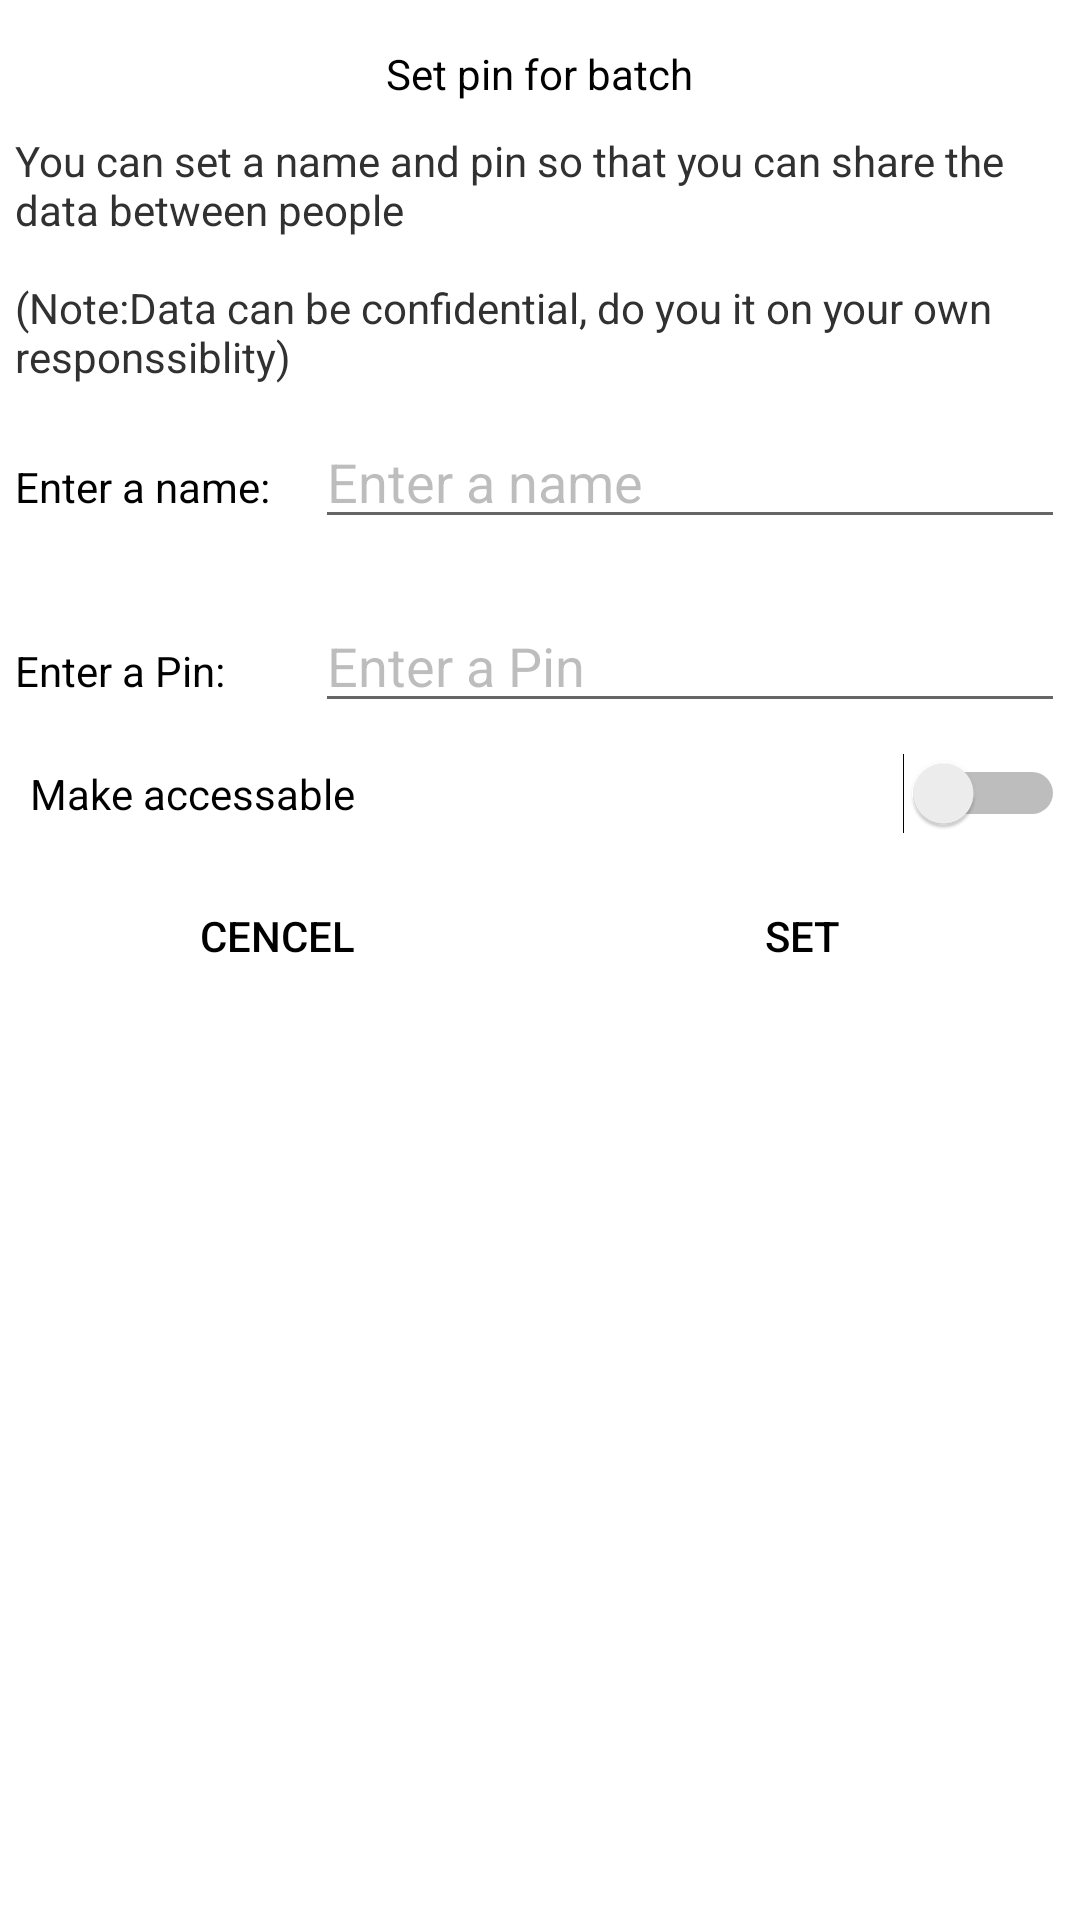

Produce the Android XML layout that renders to this screen, including the resource entries it uses.
<!-- AndroidManifest.xml: application theme Theme.MyApplication -->
<!-- res/layout/upload_stdnt_batch.xml -->
<?xml version="1.0" encoding="utf-8"?>
<LinearLayout xmlns:android="http://schemas.android.com/apk/res/android"
    xmlns:tools="http://schemas.android.com/tools"
    android:layout_width="match_parent"
    android:padding="5dp"
    android:background="@color/white"
    android:orientation="vertical"
    android:layout_height="wrap_content">

    <ProgressBar
        android:id="@+id/progressBar6"
        style="?android:attr/progressBarStyle"
        android:visibility="gone"
        android:layout_width="match_parent"
        android:layout_height="wrap_content" />

    <TextView
        android:layout_width="wrap_content"
        android:layout_height="wrap_content"
        android:text="Set pin for batch"
        android:layout_marginVertical="10dp"
        android:layout_gravity="center"
        android:textColor="@color/black"/>
    <TextView
        android:layout_width="wrap_content"
        android:layout_height="wrap_content"
        android:textColor="@color/noteColour"
        android:text="@string/upload_discription"
        android:layout_gravity="center"/>

    <LinearLayout
         android:layout_width="match_parent"
         android:layout_marginVertical="10dp"
         android:orientation="horizontal"
         android:layout_height="wrap_content">
         <TextView
             android:layout_width="100dp"
             android:textColor="@color/black"
             android:text="Enter a name:"
             android:layout_height="wrap_content"/>
         <EditText
             android:layout_width="match_parent"
             android:layout_height="wrap_content"
             android:hint="Enter a name"
             android:textColor="@color/black"
             android:textColorHint="@color/lightDark"
             android:id="@+id/uploadName"/>

     </LinearLayout>
    <LinearLayout
        android:layout_width="match_parent"
        android:layout_marginVertical="10dp"
        android:orientation="horizontal"
        android:layout_height="wrap_content">
        <TextView
            android:layout_width="100dp"
            android:textColor="@color/black"
            android:text="@string/enter_a_pin"
            android:layout_height="wrap_content"/>
        <EditText
            android:layout_width="match_parent"
            android:layout_height="wrap_content"
            android:hint="Enter a Pin"
            android:inputType="number"
            android:textColor="@color/black"
            android:textColorHint="@color/lightDark"
            android:id="@+id/uploadPin"
            android:autofillHints=""
            tools:ignore="TextFields" />

    </LinearLayout>

    <Switch
        android:id="@+id/isaccssible"
        android:layout_width="match_parent"
        android:layout_height="wrap_content"
        android:layout_marginStart="5dp"
        android:textColor="@color/black"
        android:text="Make accessable"
        tools:ignore="UseSwitchCompatOrMaterialXml" />

    <LinearLayout
        android:layout_width="match_parent"
        android:layout_marginVertical="10dp"
        android:orientation="horizontal"
        android:layout_height="wrap_content">
       <Button
           android:layout_width="0dp"
           android:layout_weight="1"
           android:background="@color/white"
           android:text="cencel"
           android:layout_margin="0dp"
           android:textColor="@color/black"
           android:id="@+id/cancelUpload"
           android:layout_height="wrap_content"/>

        <Button
            android:layout_width="0dp"
            android:background="@color/white"
            android:text="Set"
            android:layout_margin="0dp"
            android:layout_weight="1"
            android:textColor="@color/black"
            android:id="@+id/setupload"
            android:layout_height="wrap_content" />
    </LinearLayout>


</LinearLayout>
<!-- resources referenced by this layout -->
<resources>
  <color name="black">#FF000000</color>
  <color name="lightDark">#4D232323</color>
  <color name="noteColour">#323131</color>
  <color name="white">#FFFFFFFF</color>
  <string name="enter_a_pin">Enter a Pin:</string>
  <string name="upload_discription">You can set a name and pin so that you can share the data between people\n\n(Note:Data can be confidential, do you it on your own responssiblity)</string>
  <style name="Theme.MyApplication" parent="Theme.MaterialComponents.DayNight.NoActionBar">
          
          <item name="colorPrimary">@android:color/transparent</item>
          <item name="colorPrimaryVariant">@android:color/transparent</item>
          <item name="colorOnPrimary">@color/white</item>
          
          <item name="colorSecondary">@color/teal_200</item>
          <item name="colorSecondaryVariant">@color/teal_200</item>
          <item name="colorOnSecondary">@color/white</item>
          <item name="android:statusBarColor">@color/black</item>
          <item name="android:windowActionBar">false</item>
          <item name="android:windowNoTitle">true</item>
  
      </style>
  <color name="teal_200">#FF03DAC5</color>
</resources>
